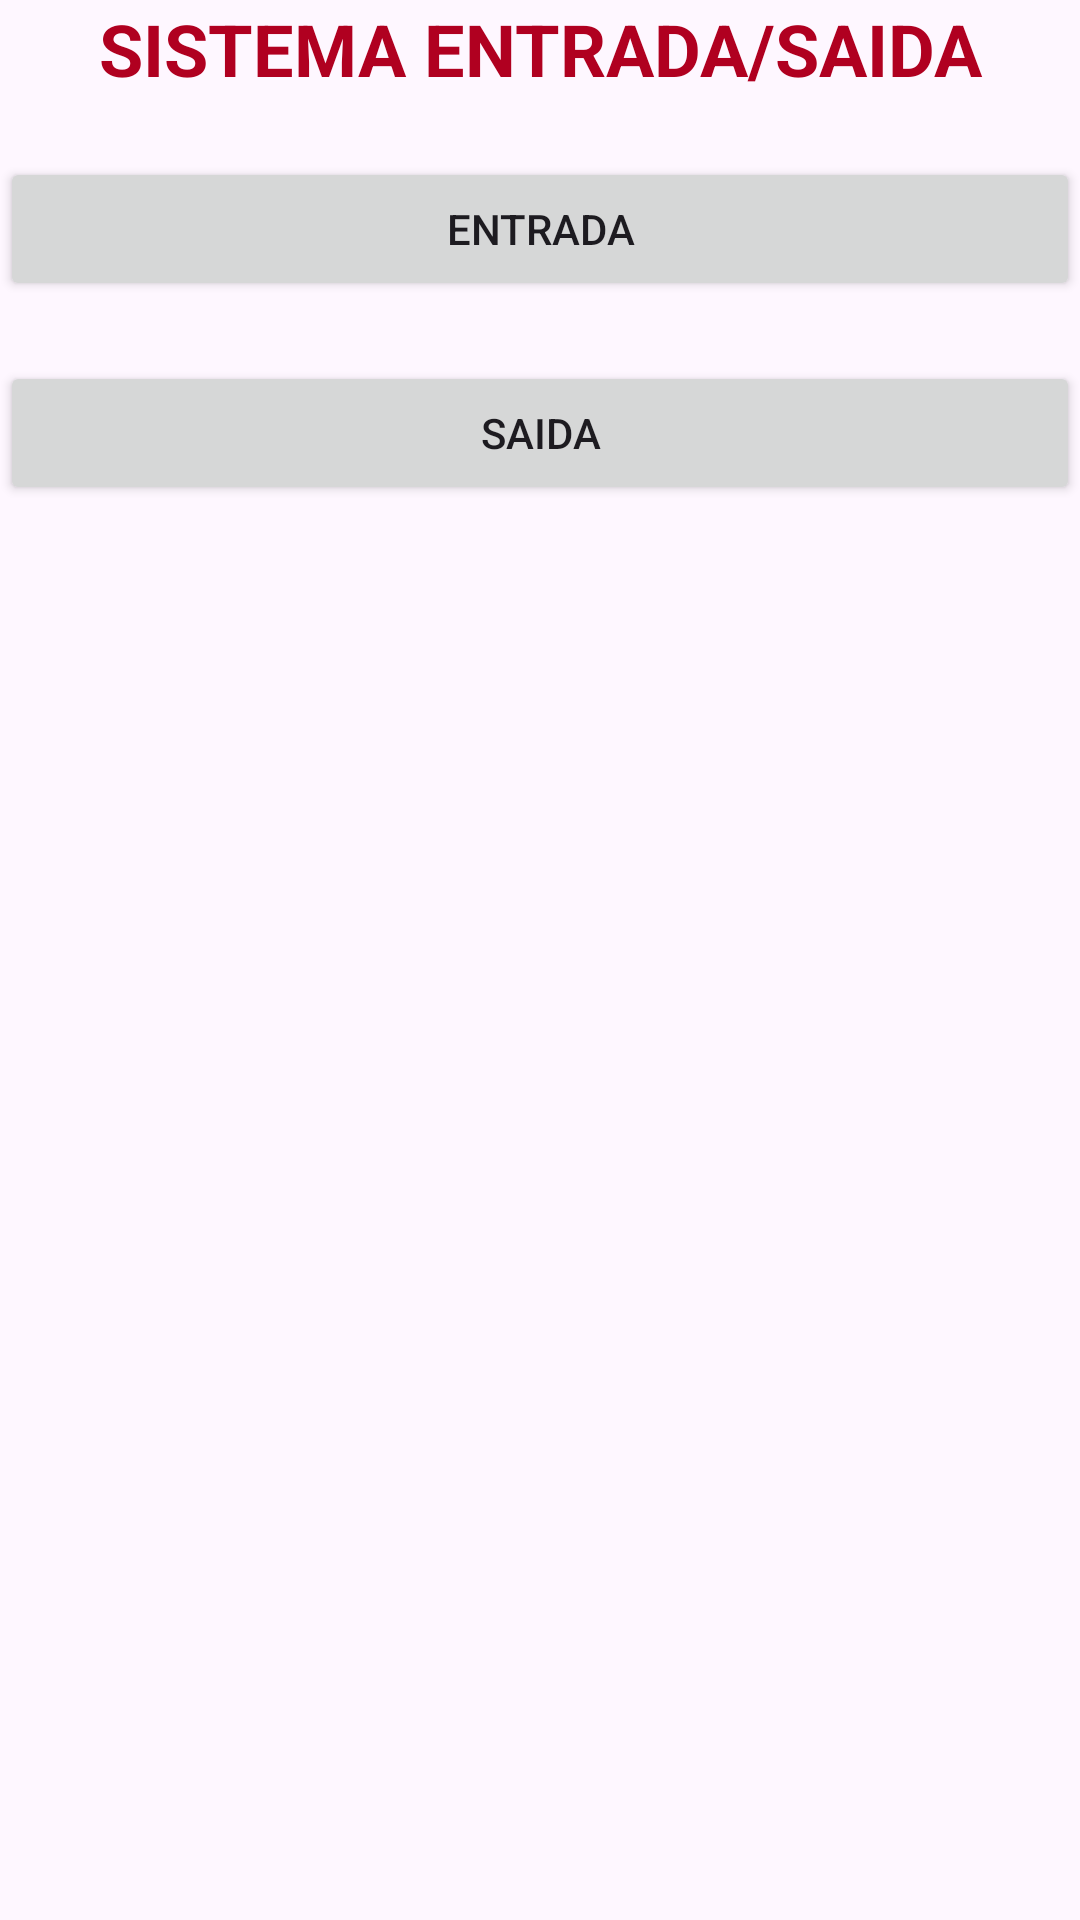

This screen was rendered from an Android layout file. Write that file and the resources it references.
<!-- AndroidManifest.xml: application theme Theme.EntradaESaidaDoIF -->
<!-- res/layout/activity_main.xml -->
<?xml version="1.0" encoding="utf-8"?>
<LinearLayout xmlns:android="http://schemas.android.com/apk/res/android"
    xmlns:app="http://schemas.android.com/apk/res-auto"
    xmlns:tools="http://schemas.android.com/tools"
    android:id="@+id/main"
    android:layout_width="match_parent"
    android:layout_height="match_parent"
    android:layout_marginTop="20dp"
    android:orientation="vertical"
    tools:context=".MainActivity">

    <TextView
        android:id="@+id/textView"
        android:layout_width="match_parent"
        android:layout_height="wrap_content"
        android:text="SISTEMA ENTRADA/SAIDA"
        android:textAlignment="center"
        android:textColor="@color/design_default_color_error"
        android:textSize="24sp"
        android:textStyle="bold" />

    <Button
        android:id="@+id/btEntradaMain"
        android:layout_width="match_parent"
        android:layout_height="wrap_content"
        android:layout_marginTop="20dp"
        android:text="Entrada" />

    <Button
        android:id="@+id/btSaidaMain"
        android:layout_width="match_parent"
        android:layout_height="wrap_content"
        android:layout_marginTop="20dp"
        android:text="Saida" />

</LinearLayout>
<!-- resources referenced by this layout -->
<resources>
  <style name="Theme.EntradaESaidaDoIF" parent="Base.Theme.EntradaESaidaDoIF" />
  <style name="Base.Theme.EntradaESaidaDoIF" parent="Theme.Material3.DayNight.NoActionBar">
          
          
      </style>
</resources>
